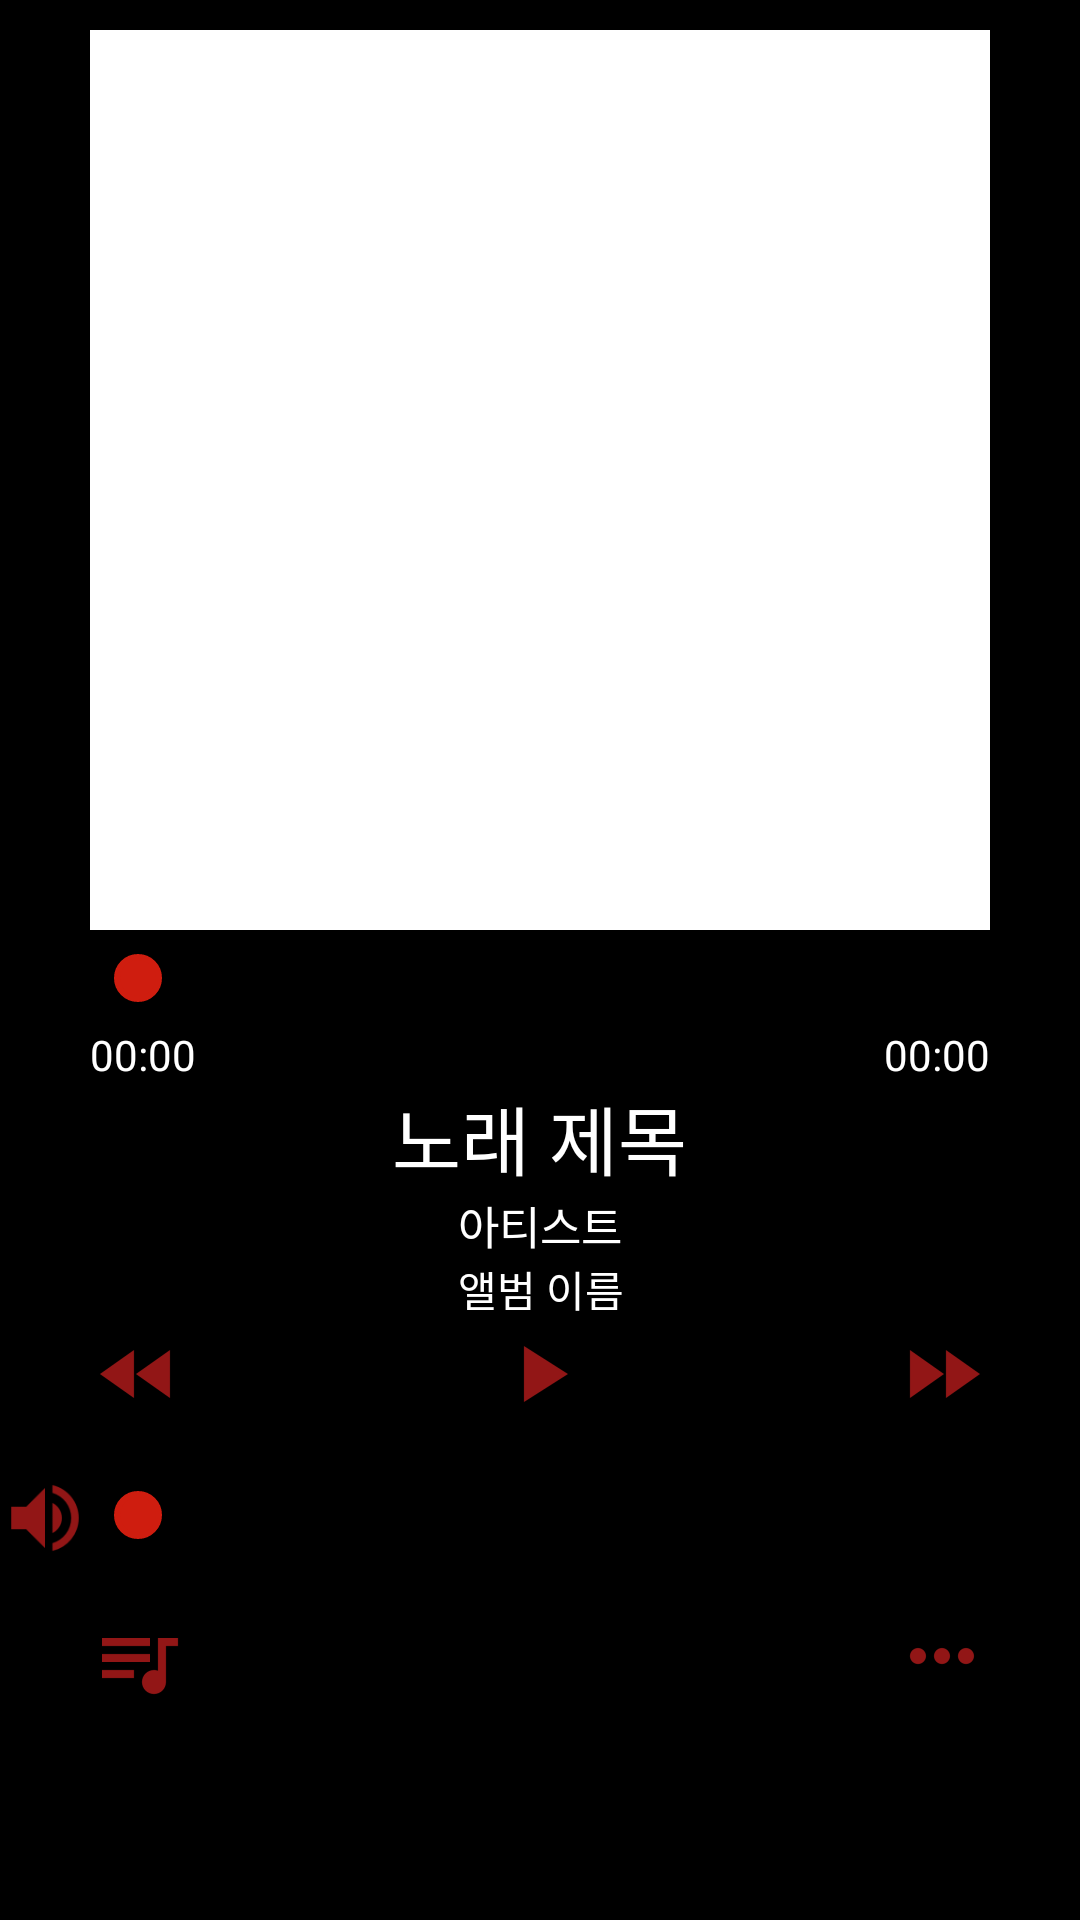

Here is an Android app screen rendered from its layout file. Give the layout XML and the strings, colors and styles it references.
<!-- AndroidManifest.xml: application theme AppTheme -->
<!-- res/layout/activity_play_.xml -->
<?xml version="1.0" encoding="utf-8"?>
<LinearLayout xmlns:android="http://schemas.android.com/apk/res/android"
    android:background="@color/black"
    android:orientation="vertical"
    android:layout_width="match_parent"
    android:layout_height="match_parent">
<LinearLayout
    android:gravity="center"
    android:paddingTop="10dp"
    android:orientation="vertical"
    android:layout_width="match_parent"
    android:layout_height="wrap_content">
    <ImageView
        android:id="@+id/p_album"
        android:layout_marginBottom="8dp"
        android:background="@color/white"
        android:layout_width="300dp"
        android:layout_height="300dp" />
</LinearLayout>
    <RelativeLayout
        android:layout_width="match_parent"
        android:layout_height="match_parent">
        <SeekBar
            android:thumb="@drawable/seekbar_thumb"
            android:progressDrawable="@drawable/seekbar"
            android:layout_gravity="center"
            android:layout_width="300dp"
            android:layout_height="wrap_content"
            android:layout_centerHorizontal="true"
            android:id="@+id/p_seekBar" />
        <TextView
            android:layout_marginTop="8dp"
            android:id="@+id/starttime"
            android:layout_width="wrap_content"
            android:layout_height="wrap_content"
            android:layout_alignLeft="@+id/p_seekBar"
            android:layout_alignStart="@+id/p_seekBar"
            android:layout_below="@+id/p_seekBar"
            android:text="00:00"
            android:textColor="@color/white" />

        <TextView
            android:layout_marginTop="8dp"
            android:layout_width="wrap_content"
            android:layout_height="wrap_content"
            android:layout_alignEnd="@+id/p_seekBar"
            android:layout_alignRight="@+id/p_seekBar"
            android:layout_below="@+id/p_seekBar"
            android:text="00:00"
            android:textColor="@color/white"
            android:id="@+id/endtime" />

        <TextView

            android:id="@+id/songtitle"
            android:layout_width="wrap_content"
            android:layout_height="wrap_content"
            android:layout_below="@+id/starttime"
            android:layout_centerHorizontal="true"
            android:text="노래 제목"
            android:gravity="center"
            android:textColor="@color/white"
            android:textSize="25sp" />

        <TextView
            android:gravity="center"
            android:textSize="15sp"
            android:id="@+id/songartist"
            android:layout_width="wrap_content"
            android:layout_height="wrap_content"
            android:layout_below="@+id/songtitle"
            android:layout_centerHorizontal="true"
            android:text="아티스트"
            android:textColor="@color/white" />

        <TextView
            android:gravity="center"
            android:paddingBottom="2dp"
            android:layout_width="wrap_content"
            android:layout_height="wrap_content"
            android:layout_alignLeft="@+id/songartist"
            android:layout_alignStart="@+id/songartist"
            android:layout_below="@+id/songartist"
            android:text="앨범 이름"
            android:textColor="@color/white"
            android:id="@+id/albumtitle" />

        <ImageView
            android:layout_marginBottom="16dp"
            android:id="@+id/back"
            android:layout_width="wrap_content"
            android:layout_height="wrap_content"
            android:layout_alignLeft="@+id/starttime"
            android:layout_alignStart="@+id/starttime"
            android:layout_below="@+id/albumtitle"
            android:src="@drawable/ic_back" />

        <ImageView
            android:layout_marginBottom="16dp"
            android:id="@+id/play"
            android:layout_width="wrap_content"
            android:layout_height="wrap_content"
            android:layout_below="@+id/albumtitle"
            android:layout_centerHorizontal="true"
            android:src="@drawable/ic_play" />

        <ImageView
            android:layout_marginBottom="16dp"
            android:id="@+id/next"
            android:layout_width="wrap_content"
            android:layout_height="wrap_content"
            android:layout_alignEnd="@+id/endtime"
            android:layout_alignRight="@+id/endtime"
            android:layout_below="@+id/albumtitle"
            android:src="@drawable/ic_next" />

        <ImageView
            android:id="@+id/volume"
            android:layout_width="wrap_content"
            android:layout_height="wrap_content"
            android:layout_below="@+id/back"
            android:layout_toLeftOf="@+id/back"
            android:layout_toStartOf="@+id/back"
            android:src="@drawable/ic_volume_up" />
        <SeekBar
            android:thumb="@drawable/seekbar_thumb"
            android:progressDrawable="@drawable/seekbar"
            android:id="@+id/seekBar2"
            android:layout_width="300dp"
            android:layout_height="30dp"
            android:layout_alignLeft="@+id/back"
            android:layout_alignStart="@+id/back"
            android:layout_below="@+id/back" />

        <ImageView
            android:layout_marginTop="16dp"
            android:layout_width="wrap_content"
            android:layout_height="wrap_content"
            android:layout_below="@+id/volume"
            android:layout_toEndOf="@+id/volume"
            android:layout_toRightOf="@+id/volume"
            android:src="@drawable/ic_playlist"
            android:id="@+id/songlist" />

        <ImageView
            android:layout_marginTop="16dp"
            android:id="@+id/more"
            android:layout_width="wrap_content"
            android:layout_height="wrap_content"
            android:layout_below="@+id/seekBar2"
            android:src="@drawable/ic_more"
            android:layout_alignRight="@+id/p_seekBar" />
    </RelativeLayout>
</LinearLayout>
<!-- resources referenced by this layout -->
<resources>
  <color name="black">#000000</color>
  <color name="white">#FFFFFF</color>
  <!-- drawable ic_back: png bitmap (drawable-hdpi, 493 bytes) -->
  <!-- drawable ic_more: png bitmap (drawable-hdpi, 251 bytes) -->
  <!-- drawable ic_next: png bitmap (drawable-hdpi, 443 bytes) -->
  <!-- drawable ic_play: png bitmap (drawable-hdpi, 421 bytes) -->
  <!-- drawable ic_playlist: png bitmap (drawable-hdpi, 408 bytes) -->
  <!-- drawable ic_volume_up: png bitmap (drawable-hdpi, 754 bytes) -->
  <!-- drawable seekbar (drawable) -->
  <?xml version="1.0" encoding="utf-8"?>
  <layer-list xmlns:android="http://schemas.android.com/apk/res/android">
  <item android:id="@android:id/background">
      <shape android:shape="line">
          <stroke android:width="300dp" android:color="#CF1D0F"/>
      </shape>
  </item>
      <item android:id="@android:id/secondaryProgress">
          <clip>
              <shape android:shape="line">
                  <stroke android:width="14dp" android:color="#B2CCFF"/>
              </shape>
          </clip>
      </item>
      <item android:id="@android:id/progress">
          <clip>
              <shape android:shape="line">
                  <stroke android:width="4dp" android:color="#CF1D0F"/>
              </shape>
          </clip>
      </item>
  </layer-list>
  <!-- drawable seekbar_thumb (drawable) -->
  <?xml version="1.0" encoding="utf-8"?>
  <shape xmlns:android="http://schemas.android.com/apk/res/android"
      android:shape="oval"
      android:useLevel="false">
  <solid android:color="#CF1D0F"/>
      <stroke android:width="2dp" android:color="#CF1D0F"/>
      <size
          android:width="16dp" android:height="16dp"/>
  </shape>
  <style name="AppTheme" parent="Theme.AppCompat.Light.DarkActionBar">
          
          <item name="colorPrimary">@color/black</item>
          <item name="colorPrimaryDark">@color/colorPrimaryDark</item>
          <item name="colorAccent">@color/colorAccent</item>
      </style>
  <color name="colorPrimaryDark">#303F9F</color>
  <color name="colorAccent">#FF4081</color>
</resources>
